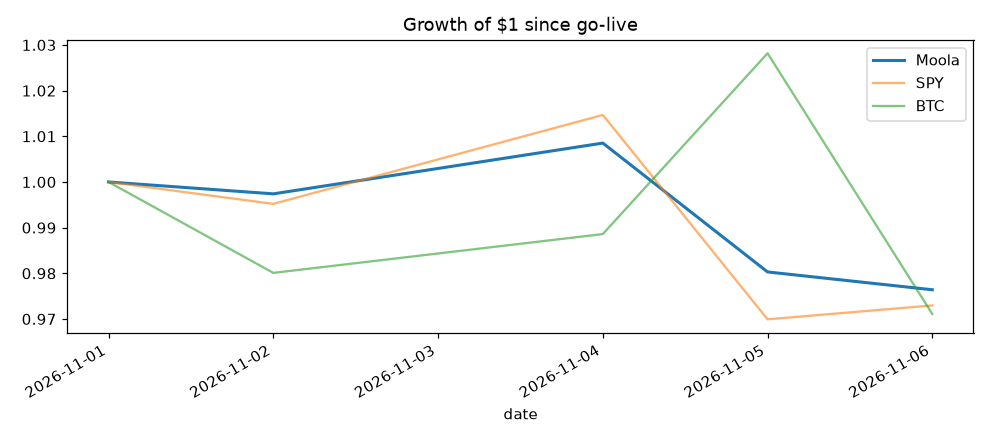

Source data for this figure (header and first rows):
date, run_time_utc, equity, cash, cum_pnl, gross_exposure, crypto_exposure, bench_stock_close, bench_crypto_close, strategy_version, stock_session, n_orders, n_risk_flags, n_errors, daily_pnl
2026-11-01, 2026-11-02T00:56:13.954778+00:00, 100073, 84175, 73.15, 0.1589, 0.1589, 755.7, 78233, v1, False, 1, 2, 0, 0.0
2026-11-02, 2026-11-03T02:58:48.802351+00:00, 99813, 83963, -186.7, 0.1588, 0.1588, 752.1, 76676, v1, True, 4, 2, 0, -259.9
2026-11-04, 2026-11-04T21:30:55.282640+00:00, 100926, 14400, 925.7, 0.8573, 0.1479, 766.8, 77341, v1, True, 4, 2, 0, 1112
2026-11-05, 2026-11-05T21:30:54.349467+00:00, 98102, 12721, -1898, 0.8703, 0.1498, 733.0, 80438, v1, True, 4, 3, 0, -2824
2026-11-06, 2026-11-06T21:30:52.985498+00:00, 97712, 19596, -2288, 0.7995, 0.2971, 735.3, 75972, v1, True, 5, 3, 0, -390.4
